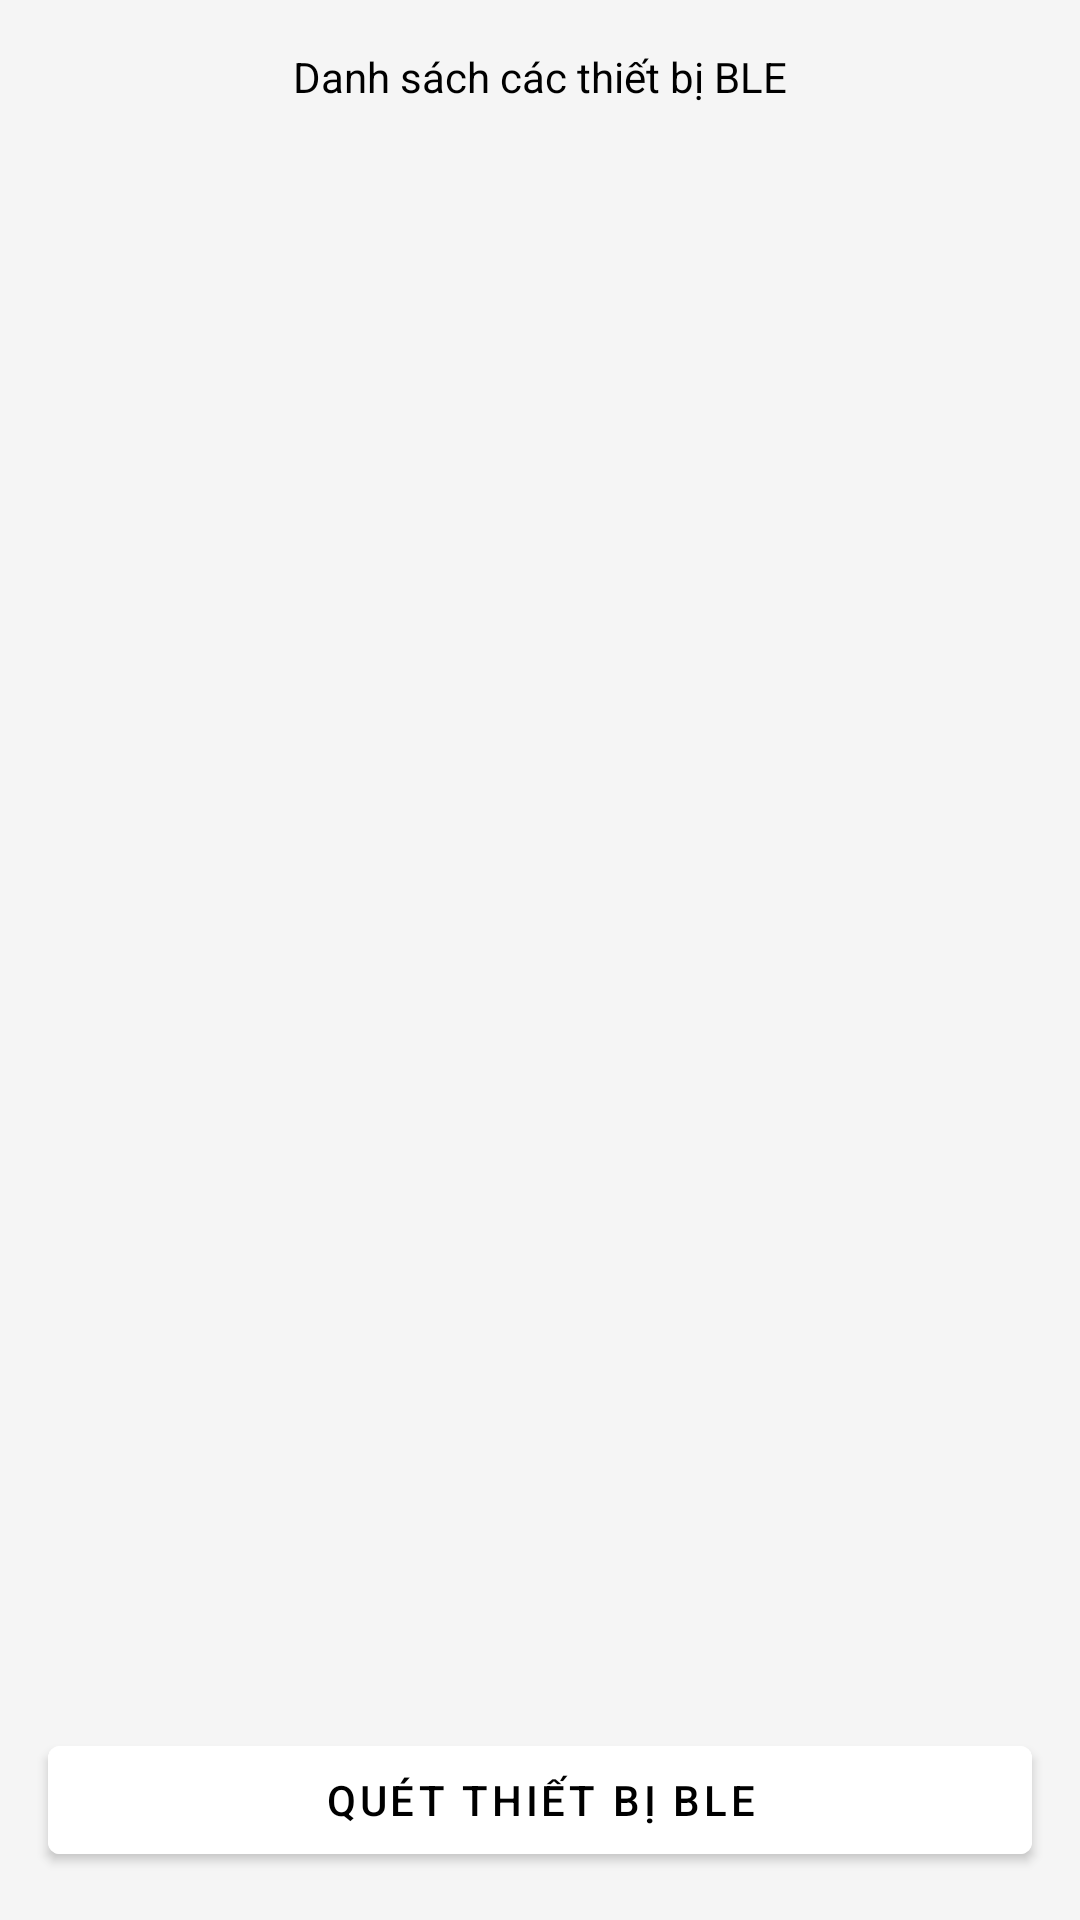

Here is an Android app screen rendered from its layout file. Give the layout XML and the strings, colors and styles it references.
<!-- AndroidManifest.xml: application theme Theme.BLEScan -->
<!-- res/layout/scan_device_frg.xml -->
<LinearLayout xmlns:android="http://schemas.android.com/apk/res/android"
    xmlns:tools="http://schemas.android.com/tools"
    style="@style/screenStyle"
    android:layout_width="match_parent"
    android:layout_height="match_parent"
    android:background="#F5F5F5F5"
    android:orientation="vertical"
    tools:context=".view.ScanFragment">

    <LinearLayout
        android:id="@+id/test"
        android:layout_width="match_parent"
        android:layout_height="wrap_content"

        android:gravity="center"
        android:padding="@dimen/padding16dp">

        <TextView
            android:layout_width="wrap_content"
            android:layout_height="wrap_content"
            android:textColor="@color/black"
            android:text="Danh sách các thiết bị BLE" />
    </LinearLayout>

    <androidx.recyclerview.widget.RecyclerView

        android:id="@+id/list_ble_device"
        android:layout_width="match_parent"
        android:layout_height="match_parent"
        android:layout_weight="1"
        tools:listitem="@layout/ble_device_info_item" />
    <Button
        android:id="@+id/scan_ble_button"
        android:layout_width="match_parent"
        android:layout_margin="@dimen/padding16dp"
        android:layout_height="wrap_content"
        android:backgroundTint="@color/white"
        android:textColor="@color/black"
        android:text="Quét thiết bị BLE"
        android:textSize="14dp"
    ></Button>
</LinearLayout>
<!-- res/layout/ble_device_info_item.xml (included above) -->
<?xml version="1.0" encoding="utf-8"?>
<LinearLayout xmlns:android="http://schemas.android.com/apk/res/android"
    android:layout_width="match_parent"
    android:id="@+id/device_item"
    android:orientation="vertical"
    android:background="@color/white"
    android:padding="@dimen/padding16dp"
    android:layout_margin="1dp"
    android:layout_height="wrap_content">
    <TextView
        android:id="@+id/device_name_item"
        android:layout_width="match_parent"
        android:layout_height="wrap_content"
        android:textColor="@color/purple_700"
        android:text="Device name"/>
    <TextView
        android:id="@+id/device_uuid_item"
        android:layout_width="match_parent"
        android:layout_height="wrap_content"
        android:textColor="@color/black"
        android:text="UUID"/>


</LinearLayout>
<!-- resources referenced by this layout -->
<resources>
  <color name="black">#FF000000</color>
  <color name="purple_700">#FF3700B3</color>
  <color name="white">#FFFFFFFF</color>
  <dimen name="padding16dp">16dp</dimen>
  <style name="screenStyle">
          <item name="backgroundColor">#F5F5F5F5</item>
      </style>
  <style name="Theme.BLEScan" parent="Theme.MaterialComponents.DayNight.DarkActionBar">
          
          <item name="colorPrimary">@color/purple_500</item>
          <item name="colorPrimaryVariant">@color/purple_700</item>
          <item name="colorOnPrimary">@color/white</item>
          
          <item name="colorSecondary">@color/teal_200</item>
          <item name="colorSecondaryVariant">@color/teal_700</item>
          <item name="colorOnSecondary">@color/black</item>
          
          <item name="android:statusBarColor" tools:targetApi="l">?attr/colorPrimaryVariant</item>
          
      </style>
  <color name="purple_500">#FF6200EE</color>
  <color name="teal_200">#FF03DAC5</color>
  <color name="teal_700">#FF018786</color>
</resources>
